Run: headless pygame with SDL's dummy video driver; simulated clock (each Clock.tick advances the game by its frame time, no real sleeping); random seed 0; keys injected as events and as key.get_pressed() state; no mouse input.
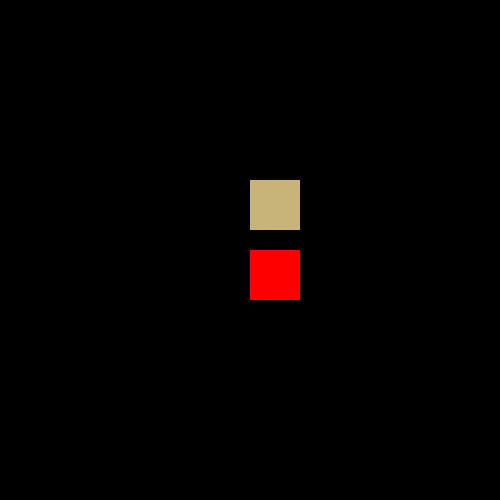
Frame 1 of 2 · flips 1–60 · no input
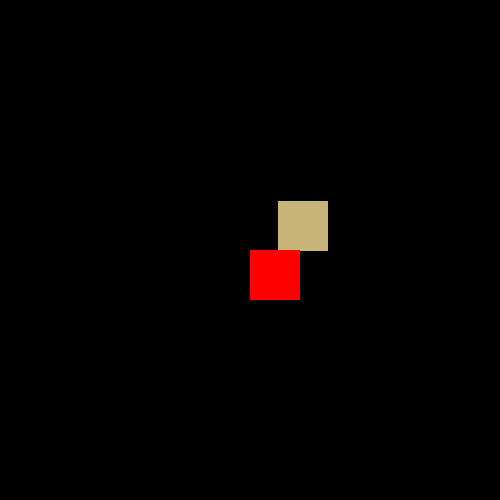
Frame 2 of 2 · flips 61–180 · tapped SPACE, RETURN · held RIGHT (→), D (game ended)

The pygame program that drew these frames:

import pygame

#pygame setup
pygame.init()
clock = pygame.time.Clock()
screenSize = (500,500)
screen = pygame.display.set_mode(screenSize)

#player data
coords = [250,0]
vel = [0,3]
acc = [0,0]

#hazard zone
hazardCoords = [250,250]

#main game loop
going = True
while going:
	#check if window was closed
	for event in pygame.event.get():
		if event.type==pygame.QUIT:
			going=False
	#use arrow keys to accelerate
	acc = [0,0];
	keys = pygame.key.get_pressed()
	if keys[pygame.K_DOWN]:
		acc[1]+=1
	if keys[pygame.K_UP]:
		acc[1]-=1
	if keys[pygame.K_RIGHT]:
		acc[0]+=1
	if keys[pygame.K_LEFT]:
		acc[0]-=1
	vel = [vel[0]+acc[0],vel[1]+acc[1]]
	coords = [coords[0]+vel[0],coords[1]+vel[1]]
	playerRect = pygame.Rect(coords[0],coords[1],50,50)
	hazardRect = pygame.Rect(hazardCoords[0],hazardCoords[1],50,50)
	if playerRect.colliderect(hazardRect):
		going=False
	
	#draw graphics to screen
	screen.fill((0,0,0))
	pygame.draw.rect(screen,(200,180,120),playerRect,0)
	pygame.draw.rect(screen,(255,0,0),hazardRect,0)
	pygame.display.flip()
	clock.tick(30)
pygame.quit()
